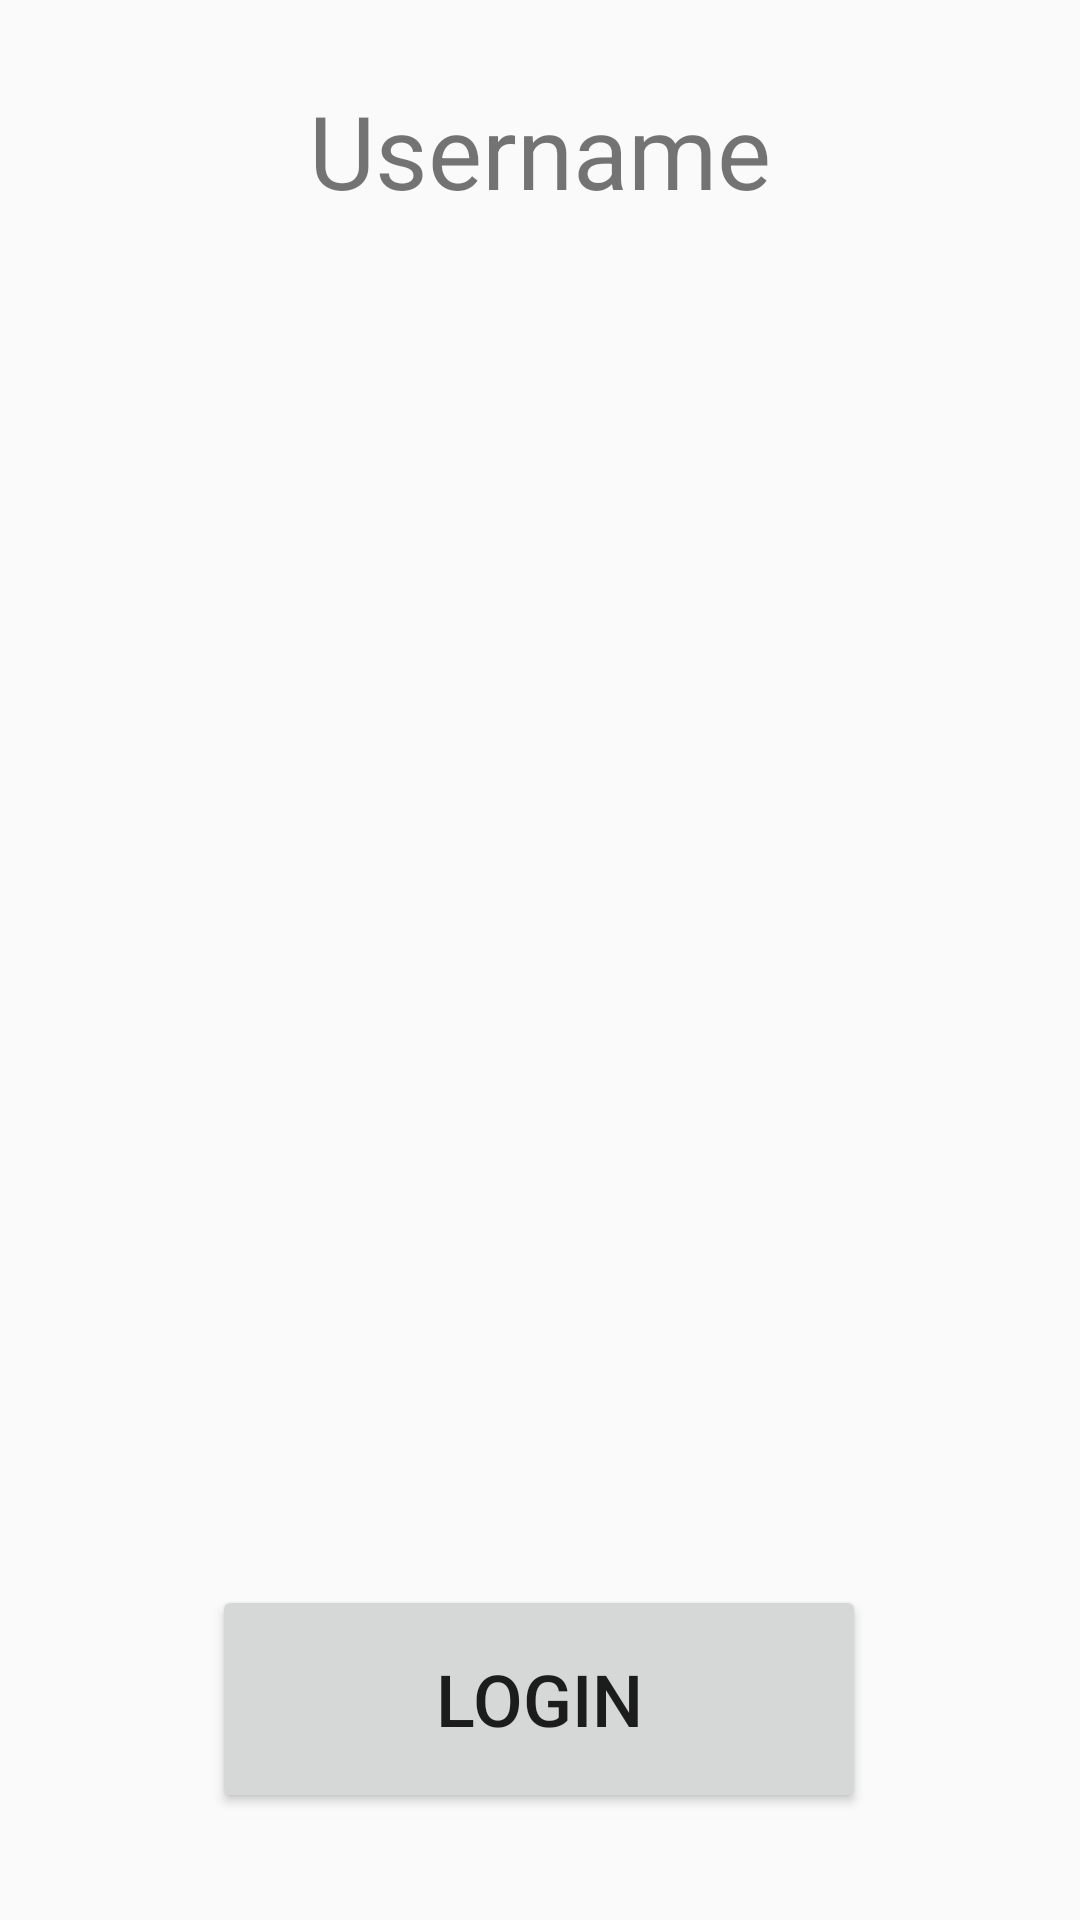

Layout XML and referenced resources for this Android screen:
<!-- AndroidManifest.xml: application theme Theme.AppCompat.DayNight.DarkActionBar -->
<!-- res/layout/activity_log_user.xml -->
<?xml version="1.0" encoding="utf-8"?>
<androidx.constraintlayout.widget.ConstraintLayout xmlns:android="http://schemas.android.com/apk/res/android"
    xmlns:app="http://schemas.android.com/apk/res-auto"
    xmlns:tools="http://schemas.android.com/tools"
    android:id="@+id/main"
    android:layout_width="match_parent"
    android:layout_height="match_parent"
    tools:context=".log_user">

    <TextView
        android:id="@+id/userNamelbl"
        android:layout_width="273dp"
        android:layout_height="59dp"
        android:text="Username"
        android:textAlignment="center"
        android:textSize="34sp"
        app:layout_constraintBottom_toBottomOf="parent"
        app:layout_constraintEnd_toEndOf="parent"
        app:layout_constraintStart_toStartOf="parent"
        app:layout_constraintTop_toTopOf="parent"
        app:layout_constraintVertical_bias="0.047" />

    <Button
        android:id="@+id/login_btn"
        android:layout_width="218dp"
        android:layout_height="76dp"
        android:text="@string/bntlog"
        android:textSize="24sp"
        app:layout_constraintBottom_toBottomOf="parent"
        app:layout_constraintEnd_toEndOf="parent"
        app:layout_constraintHorizontal_bias="0.497"
        app:layout_constraintStart_toStartOf="parent"
        app:layout_constraintTop_toTopOf="parent"
        app:layout_constraintVertical_bias="0.937" />

    <ImageView
        android:id="@+id/imageView"
        android:layout_width="310dp"
        android:layout_height="626dp"
        app:layout_constraintBottom_toBottomOf="parent"
        app:layout_constraintEnd_toEndOf="parent"
        app:layout_constraintStart_toStartOf="parent"
        app:layout_constraintTop_toTopOf="parent"
        app:srcCompat="@drawable/logo" />
</androidx.constraintlayout.widget.ConstraintLayout>
<!-- resources referenced by this layout -->
<resources>
  <string name="bntlog">Login</string>
</resources>
